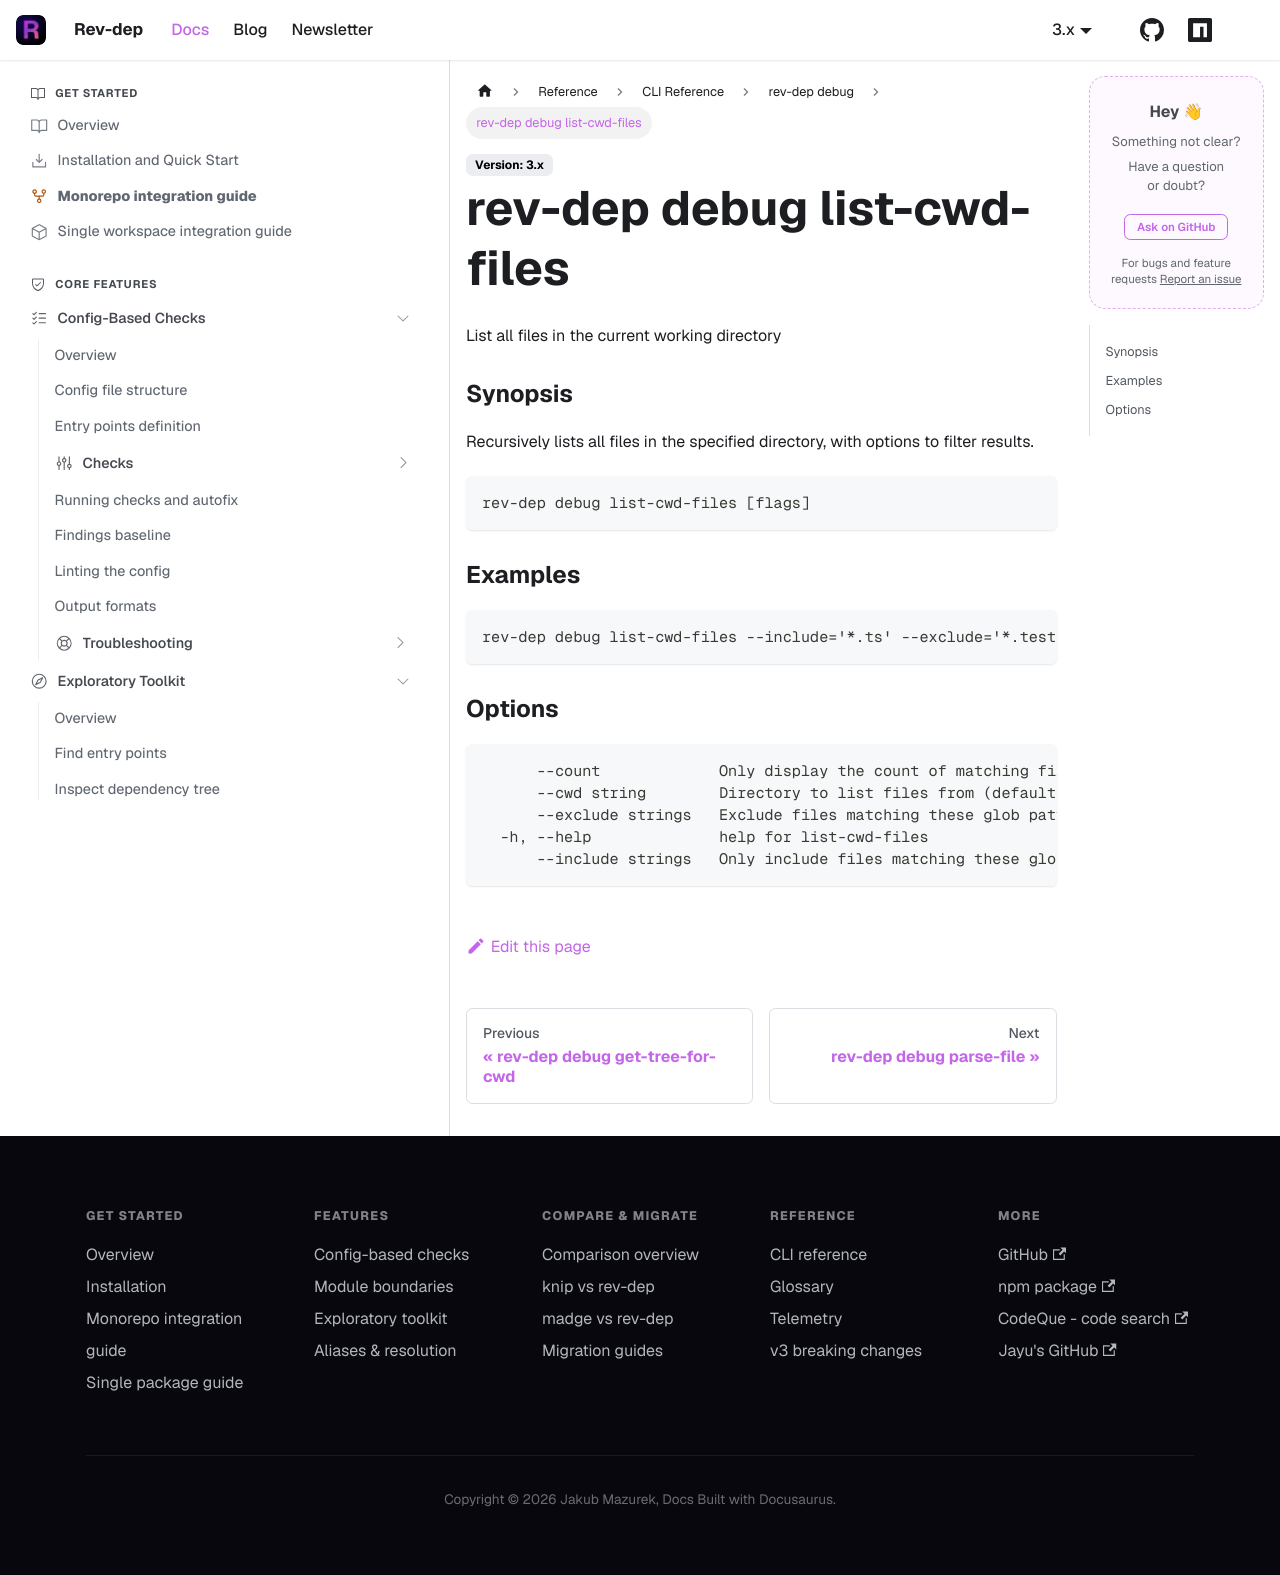

repository: jayu/rev-dep · page: docs/cli-reference/generated/rev-dep_debug_list-cwd-files.html · generator: docusaurus

---
title: "rev-dep debug list-cwd-files"
description: "List all files in the current working directory"
---

List all files in the current working directory

### Synopsis

Recursively lists all files in the specified directory,
with options to filter results.

```
rev-dep debug list-cwd-files [flags]
```

### Examples

```
rev-dep debug list-cwd-files --include='*.ts' --exclude='*.test.ts'
```

### Options

```
      --count             Only display the count of matching files
      --cwd string        Directory to list files from (default "$PWD")
      --exclude strings   Exclude files matching these glob patterns
  -h, --help              help for list-cwd-files
      --include strings   Only include files matching these glob patterns
```
